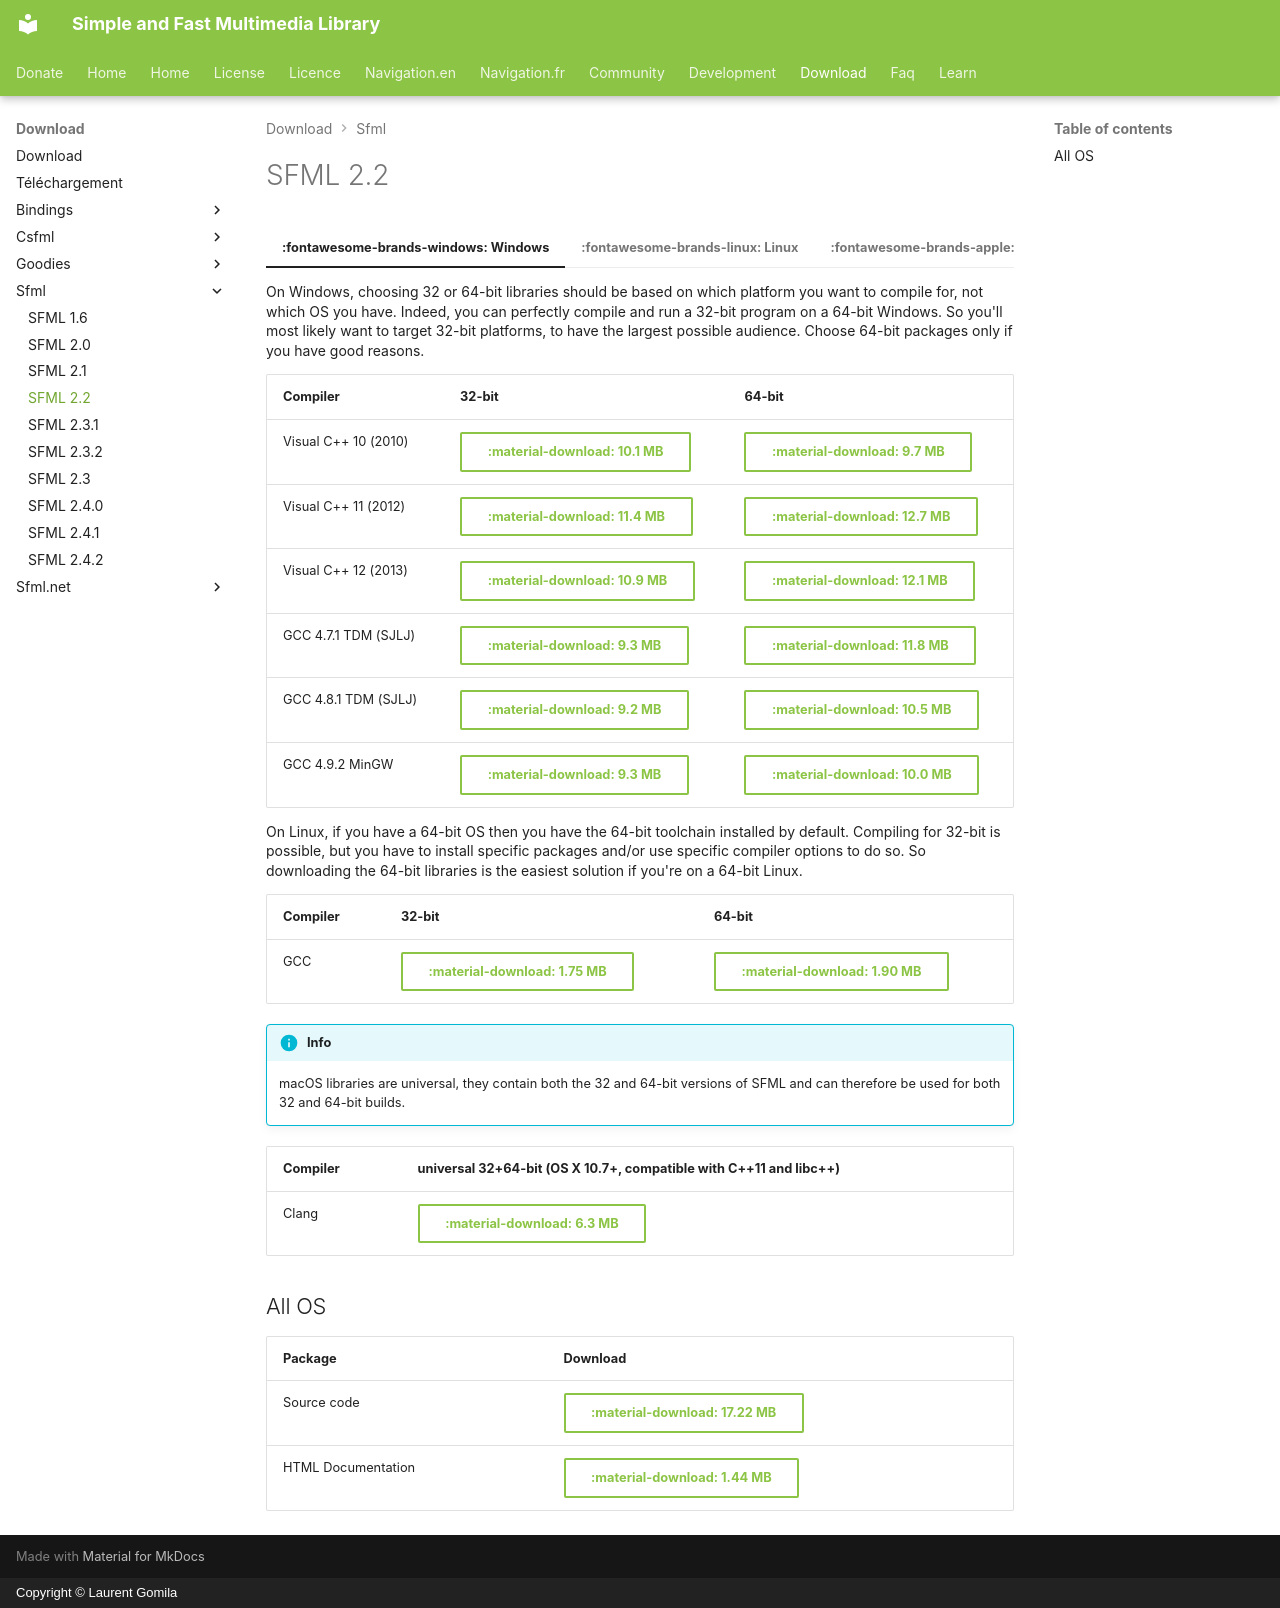

repository: SFML/SFML-Website · page: download/sfml/2.2/index.html · generator: mkdocs · copyright: Copyright © Laurent Gomila

---
hide:
  - footer
---

# SFML 2.2

=== ":fontawesome-brands-windows: Windows"

    On Windows, choosing 32 or 64-bit libraries should be based on which platform you want to compile for, not which OS you have. Indeed, you can perfectly compile and run a 32-bit program on a 64-bit Windows. So you'll most likely want to target 32-bit platforms, to have the largest possible audience. Choose 64-bit packages only if you have good reasons.

    | Compiler             | 32-bit                                                                                                                 | 64-bit                                                                                                                  |
    | -------------------- | ---------------------------------------------------------------------------------------------------------------------- | ----------------------------------------------------------------------------------------------------------------------- |
    | Visual C++ 10 (2010) | [:material-download: 10.1 MB](https://www.sfml-dev.org/files/SFML-2.2-windows-vc10-32-bit.zip){ .md-button }           | [:material-download: 9.7 MB](https://www.sfml-dev.org/files/SFML-2.2-windows-vc10-64-bit.zip){ .md-button }             |
    | Visual C++ 11 (2012) | [:material-download: 11.4 MB](https://www.sfml-dev.org/files/SFML-2.2-windows-vc11-32-bit.zip){ .md-button }           | [:material-download: 12.7 MB](https://www.sfml-dev.org/files/SFML-2.2-windows-vc11-64-bit.zip){ .md-button }            |
    | Visual C++ 12 (2013) | [:material-download: 10.9 MB](https://www.sfml-dev.org/files/SFML-2.2-windows-vc12-32-bit.zip){ .md-button }           | [:material-download: 12.1 MB](https://www.sfml-dev.org/files/SFML-2.2-windows-vc12-64-bit.zip){ .md-button }            |
    | GCC 4.7.1 TDM (SJLJ) | [:material-download: 9.3 MB](https://www.sfml-dev.org/files/SFML-2.2-windows-gcc-4.7.1-tdm-32-bit.zip){ .md-button }   | [:material-download: 11.8 MB](https://www.sfml-dev.org/files/SFML-2.2-windows-gcc-4.7.1-tdm-64-bit.zip){ .md-button }   |
    | GCC 4.8.1 TDM (SJLJ) | [:material-download: 9.2 MB](https://www.sfml-dev.org/files/SFML-2.2-windows-gcc-4.8.1-tdm-32-bit.zip){ .md-button }   | [:material-download: 10.5 MB](https://www.sfml-dev.org/files/SFML-2.2-windows-gcc-4.8.1-tdm-64-bit.zip){ .md-button }   |
    | GCC 4.9.2 MinGW      | [:material-download: 9.3 MB](https://www.sfml-dev.org/files/SFML-2.2-windows-gcc-4.9.2-mingw-32-bit.zip){ .md-button } | [:material-download: 10.0 MB](https://www.sfml-dev.org/files/SFML-2.2-windows-gcc-4.9.2-mingw-64-bit.zip){ .md-button } |

=== ":fontawesome-brands-linux: Linux"

    On Linux, if you have a 64-bit OS then you have the 64-bit toolchain installed by default. Compiling for 32-bit is possible, but you have to install specific packages and/or use specific compiler options to do so. So downloading the 64-bit libraries is the easiest solution if you're on a 64-bit Linux.

    | Compiler | 32-bit                                                                                                       | 64-bit                                                                                                       |
    | -------- | ------------------------------------------------------------------------------------------------------------ | ------------------------------------------------------------------------------------------------------------ |
    | GCC      | [:material-download: 1.75 MB](https://www.sfml-dev.org/files/SFML-2.2-linux-gcc-32-bit.tar.gz){ .md-button } | [:material-download: 1.90 MB](https://www.sfml-dev.org/files/SFML-2.2-linux-gcc-64-bit.tar.gz){ .md-button } |

=== ":fontawesome-brands-apple: macOS"

    !!! info

        macOS libraries are universal, they contain both the 32 and 64-bit versions of SFML and can therefore be used for both 32 and 64-bit builds.

    | Compiler | universal 32+64-bit (OS X 10.7+, compatible with C++11 and libc++)                                             |
    | -------- | -------------------------------------------------------------------------------------------------------------- |
    | Clang    | [:material-download: 6.3 MB](https://www.sfml-dev.org/files/SFML-2.2-osx-clang-universal.tar.gz){ .md-button } |

## All OS

| Package            | Download                                                                                          |
| ------------------ | ------------------------------------------------------------------------------------------------- |
| Source code        | [:material-download: 17.22 MB](https://www.sfml-dev.org/files/SFML-2.2-sources.zip){ .md-button } |
| HTML Documentation | [:material-download: 1.44 MB](https://www.sfml-dev.org/files/SFML-2.2-doc.zip){ .md-button }      |
